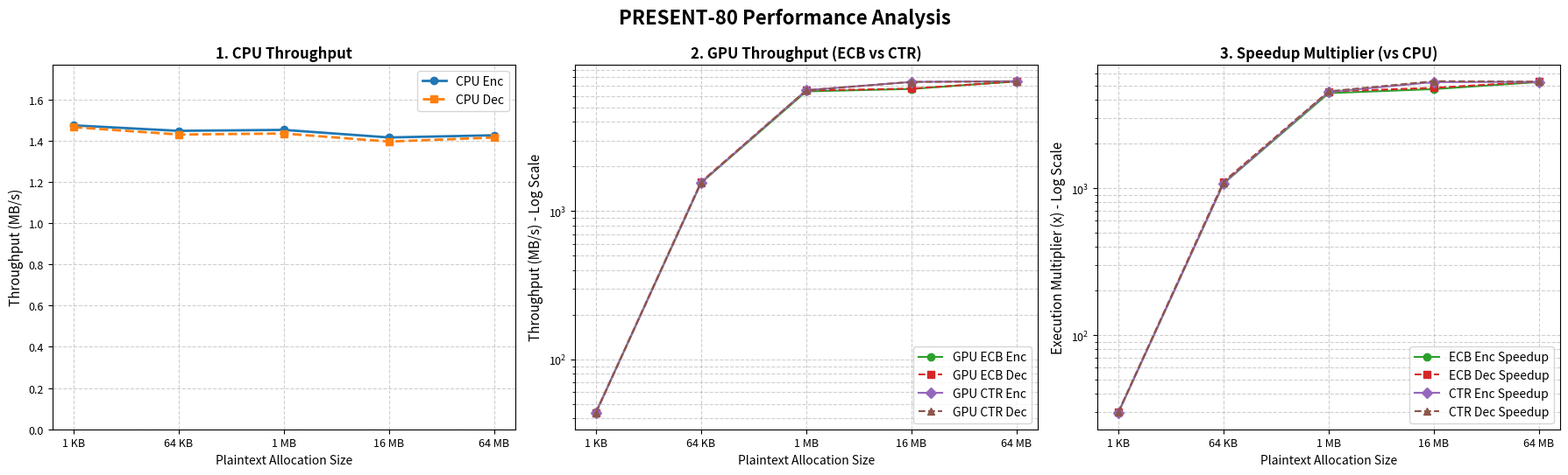
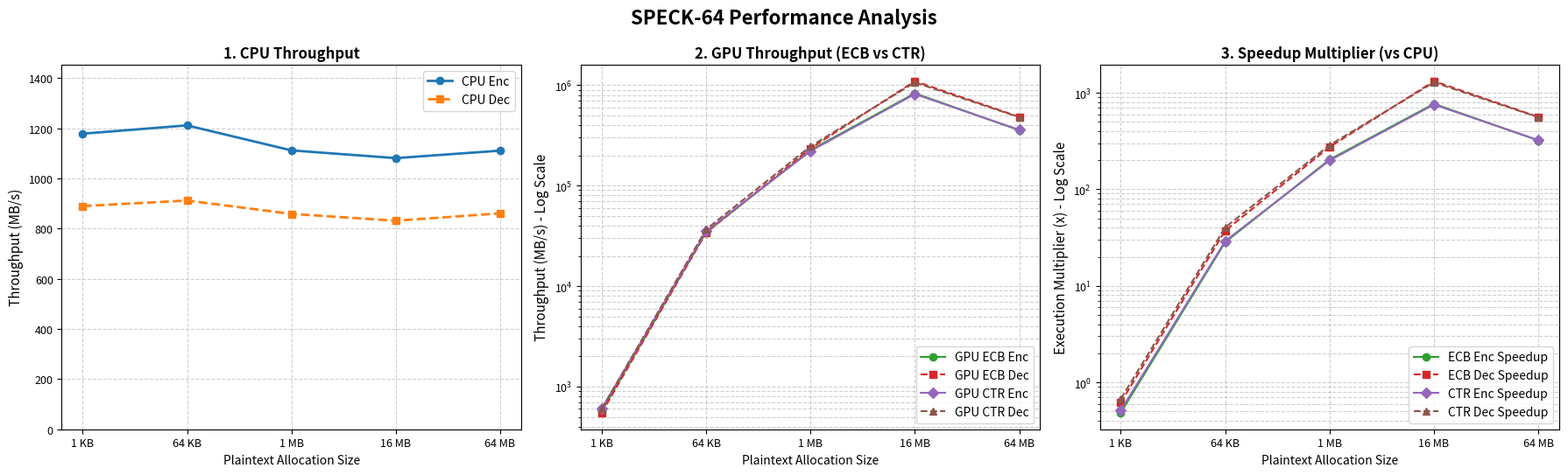
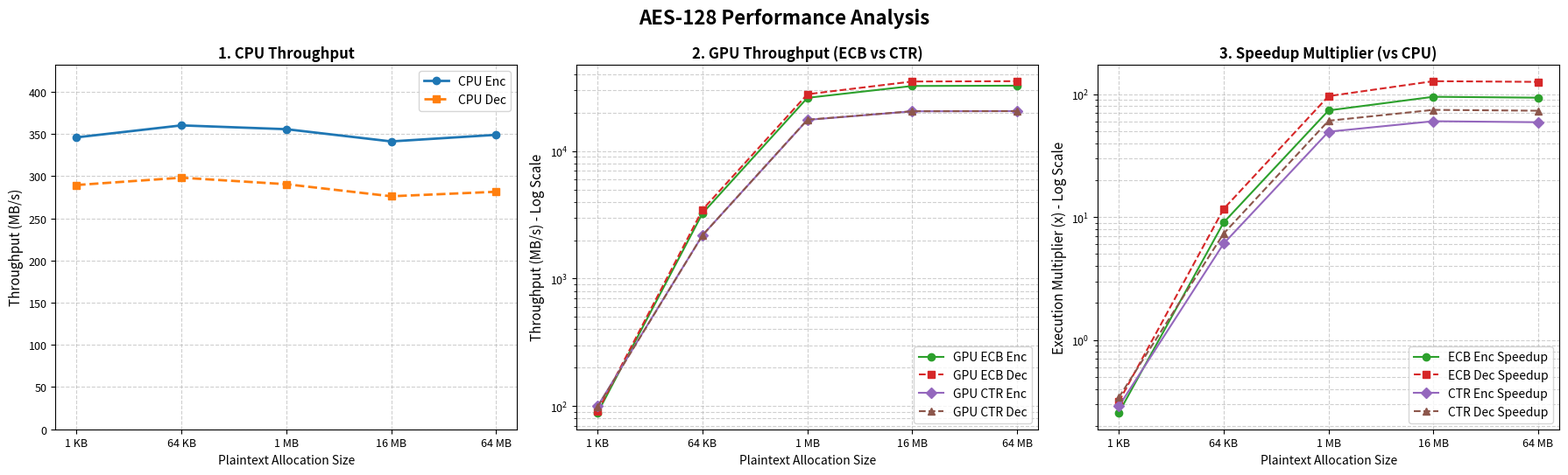

These charts were generated, in order, by the following Python code:
import os
import matplotlib.pyplot as plt

# 1. Define the Dataset
sizes = ['1 KB', '64 KB', '1 MB', '16 MB', '64 MB']

data = {
    'PRESENT-80': {
        'CPU_Enc': [1.4747, 1.4482, 1.4528, 1.4161, 1.4267],
        'CPU_Dec': [1.4660, 1.4303, 1.4352, 1.3961, 1.4159],
        'GPU_ECB_Enc': [43.9047, 1555.9050, 6434.4340, 6680.7850, 7520.9550],
        'GPU_ECB_Dec': [43.7095, 1579.9500, 6520.9950, 6721.9170, 7510.5850],
        'GPU_CTR_Enc': [43.7316, 1562.469, 6554.6489, 7456.3601, 7540.5214],
        'GPU_CTR_Dec': [43.7488, 1562.376, 6540.519, 7457.5905, 7504.6233]
    },
    'SPECK-64': {
        'CPU_Enc': [1178.5260, 1211.7540, 1112.0160, 1081.1890, 1111.0090],
        'CPU_Dec': [890.0602, 912.0065, 858.7911, 831.6268, 860.9152],
        'GPU_ECB_Enc': [571.4286, 34320.95, 225986.2, 830621.0, 356004.6],
        'GPU_ECB_Dec': [549.9038, 34042.55, 235402.3, 1096378.0, 483326.1],
        'GPU_CTR_Enc': [603.25, 35210.7841, 221106.6095, 815631.6125, 358966.1363],
        'GPU_CTR_Dec': [599.5204, 36734.1088, 246375.94, 1065193.025, 479875.5225]
    },
    'AES-128': {
        'CPU_Enc': [345.9152, 360.1152, 355.6021, 341.1154, 348.9152],
        'CPU_Dec': [289.4412, 298.1154, 290.4115, 276.1152, 281.4412],
        'GPU_ECB_Enc': [88.5147, 3257.495, 26222.79, 32483.77, 32664.19],
        'GPU_ECB_Dec': [90.9959, 3476.324, 27997.26, 35223.52, 35432.29],
        'GPU_CTR_Enc': [99.7276, 2191.6119, 17605.8455, 20554.8324, 20630.2546],
        'GPU_CTR_Dec': [98.6601, 2190.2807, 17655.172, 20576.4519, 20638.7819]
    }
}

# 2. Plot Generation Loop
for cipher_name, metrics in data.items():
    # Setup a 3-panel figure layout
    fig, axes = plt.subplots(1, 3, figsize=(18, 5.5))
    fig.suptitle(f'{cipher_name} Performance Analysis', fontsize=16, fontweight='bold', y=0.98)
    
    # --- Panel 1: CPU Throughput (Linear Scale) ---
    ax_cpu = axes[0]
    ax_cpu.plot(sizes, metrics['CPU_Enc'], label='CPU Enc', color='#1f77b4', marker='o', linestyle='-', linewidth=2)
    ax_cpu.plot(sizes, metrics['CPU_Dec'], label='CPU Dec', color='#ff7f0e', marker='s', linestyle='--', linewidth=2)
    
    ax_cpu.set_title('1. CPU Throughput', fontsize=12, fontweight='bold')
    ax_cpu.set_ylabel('Throughput (MB/s)', fontsize=11)
    # Start y-axis at 0 for clearer visual baseline on CPU bounds
    ax_cpu.set_ylim(bottom=0, top=max(max(metrics['CPU_Enc']), max(metrics['CPU_Dec'])) * 1.2)
    ax_cpu.grid(True, linestyle='--', alpha=0.6)
    ax_cpu.legend(loc='best')
    
    # --- Panel 2: GPU Throughput (Log Scale) ---
    ax_gpu = axes[1]
    ax_gpu.plot(sizes, metrics['GPU_ECB_Enc'], label='GPU ECB Enc', color='#2ca02c', marker='o', linestyle='-')
    ax_gpu.plot(sizes, metrics['GPU_ECB_Dec'], label='GPU ECB Dec', color='#d62728', marker='s', linestyle='--')
    ax_gpu.plot(sizes, metrics['GPU_CTR_Enc'], label='GPU CTR Enc', color='#9467bd', marker='D', linestyle='-')
    ax_gpu.plot(sizes, metrics['GPU_CTR_Dec'], label='GPU CTR Dec', color='#8c564b', marker='^', linestyle='--')
    
    ax_gpu.set_title('2. GPU Throughput (ECB vs CTR)', fontsize=12, fontweight='bold')
    ax_gpu.set_ylabel('Throughput (MB/s) - Log Scale', fontsize=11)
    ax_gpu.set_yscale('log')
    ax_gpu.grid(True, which='both', linestyle='--', alpha=0.6)
    ax_gpu.legend(loc='lower right')
    
    # --- Panel 3: Speedup Multipliers (Log Scale) ---
    ax_speed = axes[2]
    
    # Calculate multipliers relative to respective CPU base
    speedup_ecb_enc = [g / c for g, c in zip(metrics['GPU_ECB_Enc'], metrics['CPU_Enc'])]
    speedup_ecb_dec = [g / c for g, c in zip(metrics['GPU_ECB_Dec'], metrics['CPU_Dec'])]
    speedup_ctr_enc = [g / c for g, c in zip(metrics['GPU_CTR_Enc'], metrics['CPU_Enc'])]
    speedup_ctr_dec = [g / c for g, c in zip(metrics['GPU_CTR_Dec'], metrics['CPU_Dec'])]
    
    ax_speed.plot(sizes, speedup_ecb_enc, label='ECB Enc Speedup', color='#2ca02c', marker='o', linestyle='-')
    ax_speed.plot(sizes, speedup_ecb_dec, label='ECB Dec Speedup', color='#d62728', marker='s', linestyle='--')
    ax_speed.plot(sizes, speedup_ctr_enc, label='CTR Enc Speedup', color='#9467bd', marker='D', linestyle='-')
    ax_speed.plot(sizes, speedup_ctr_dec, label='CTR Dec Speedup', color='#8c564b', marker='^', linestyle='--')
    
    ax_speed.set_title('3. Speedup Multiplier (vs CPU)', fontsize=12, fontweight='bold')
    ax_speed.set_ylabel('Execution Multiplier (x) - Log Scale', fontsize=11)
    ax_speed.set_yscale('log')
    ax_speed.grid(True, which='both', linestyle='--', alpha=0.6)
    ax_speed.legend(loc='lower right')

    # Global X-Axis formatting across all panels
    for ax in axes:
        ax.set_xlabel('Plaintext Allocation Size', fontsize=10)
        ax.tick_params(axis='both', which='major', labelsize=9)

    plt.tight_layout()
    
    # Save output plots locally
    filename = f"{cipher_name.lower().replace('-', '')}_performance_graphs.png"
    plt.savefig(filename, dpi=300, bbox_inches='tight')
    print(f"[SUCCESS] Figure exported -> {filename}")
    plt.close()
